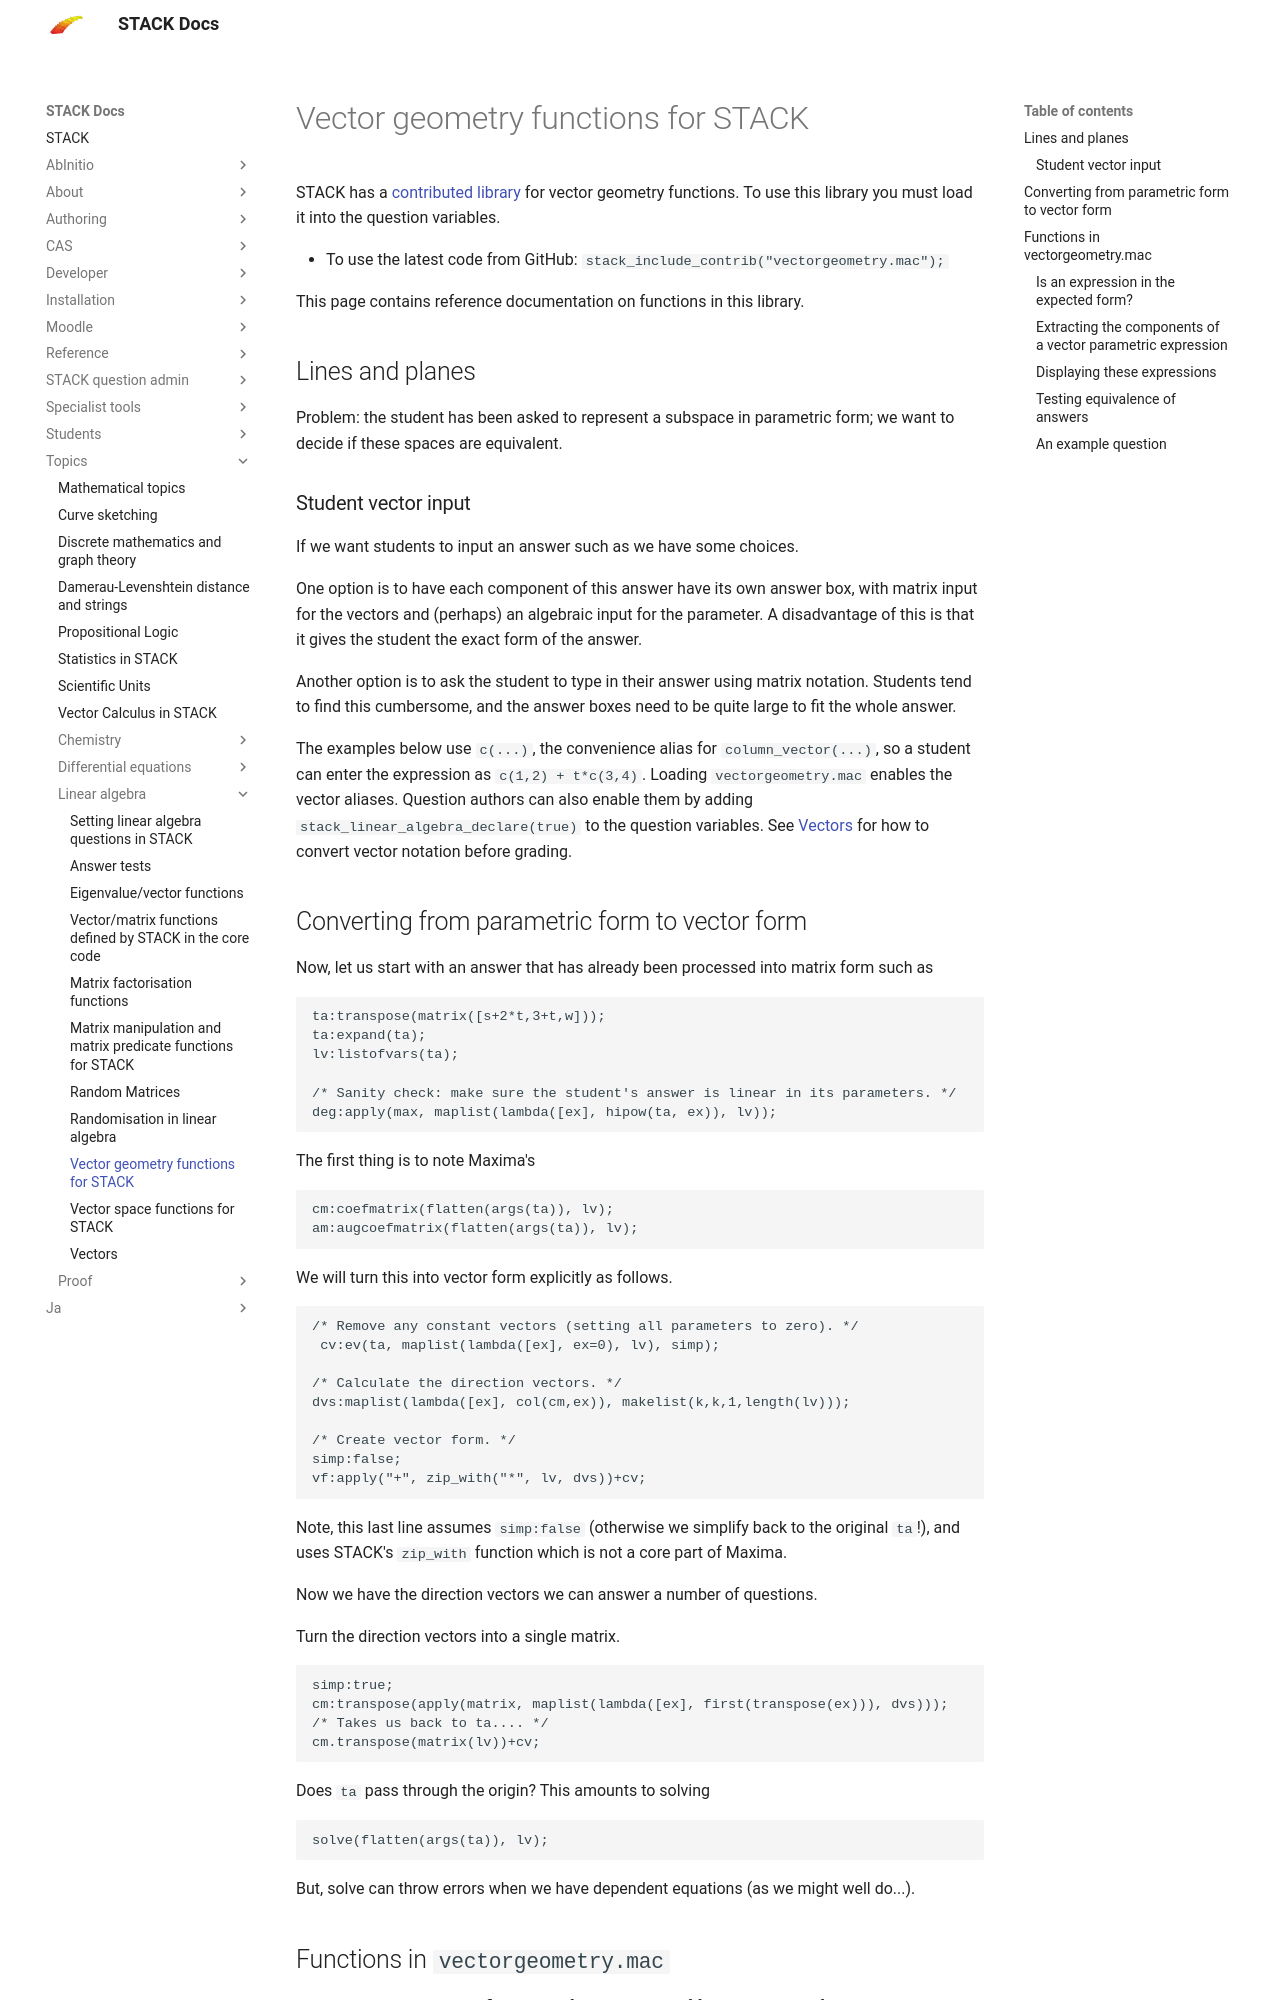

repository: maths/moodle-qtype_stack · page: en/Topics/Linear_algebra/Vector_geometry/index.html · generator: mkdocs

# Vector geometry functions for STACK

STACK has a [contributed library](https://github.com/maths/moodle-qtype_stack/blob/master/stack/maxima/contrib/vectorgeometry.mac) for vector geometry functions.  To use this library you must load it into the question variables.

* To use the latest code from GitHub: `stack_include_contrib("vectorgeometry.mac");`

This page contains reference documentation on functions in this library.

## Lines and planes

Problem: the student has been asked to represent a subspace in parametric form; we want to decide if these spaces are equivalent.

### Student vector input

If we want students to input an answer such as \(\left[\begin{array}{c} 1 \\ 2 \end{array}\right]+t\, \left[\begin{array}{c} 3 \\ 4 \end{array}\right]\) we have some choices. 

One option is to have each component of this answer have its own answer box, with matrix input for the vectors and (perhaps) an algebraic input for the parameter. A disadvantage of this is that it gives the student the exact form of the answer.

Another option is to ask the student to type in their answer using matrix notation. Students tend to find this cumbersome, and the answer boxes need to be quite large to fit the whole answer.

The examples below use `c(...)`, the convenience alias for `column_vector(...)`, so a student can
enter the expression as `c(1,2) + t*c(3,4)`. Loading `vectorgeometry.mac` enables the vector aliases.
Question authors can also enable them by adding `stack_linear_algebra_declare(true)` to the
question variables.
See [Vectors](Vectors.md) for how to convert vector notation before grading.

## Converting from parametric form to vector form

Now, let us start with an answer that has already been processed into matrix form such as

    ta:transpose(matrix([s+2*t,3+t,w]));
    ta:expand(ta);
    lv:listofvars(ta);

    /* Sanity check: make sure the student's answer is linear in its parameters. */
    deg:apply(max, maplist(lambda([ex], hipow(ta, ex)), lv));

The first thing is to note Maxima's 

    cm:coefmatrix(flatten(args(ta)), lv);
    am:augcoefmatrix(flatten(args(ta)), lv);

We will turn this into vector form explicitly as follows.

    /* Remove any constant vectors (setting all parameters to zero). */
     cv:ev(ta, maplist(lambda([ex], ex=0), lv), simp);

    /* Calculate the direction vectors. */
    dvs:maplist(lambda([ex], col(cm,ex)), makelist(k,k,1,length(lv)));

    /* Create vector form. */
    simp:false;
    vf:apply("+", zip_with("*", lv, dvs))+cv;

Note, this last line assumes `simp:false` (otherwise we simplify back to the original `ta`!), and uses STACK's `zip_with` function which is not a core part of Maxima.

Now we have the direction vectors we can answer a number of questions.

Turn the direction vectors into a single matrix.

    simp:true;
    cm:transpose(apply(matrix, maplist(lambda([ex], first(transpose(ex))), dvs)));
    /* Takes us back to ta.... */
    cm.transpose(matrix(lv))+cv;

Does `ta` pass through the origin?  This amounts to solving 

    solve(flatten(args(ta)), lv);

But, solve can throw errors when we have dependent equations (as we might well do...).

## Functions in `vectorgeometry.mac`

`vectorgeometry.mac` codifies much of this into a set of functions. These functions make certain assumptions of form, but may make the above marking code a bit simpler.
